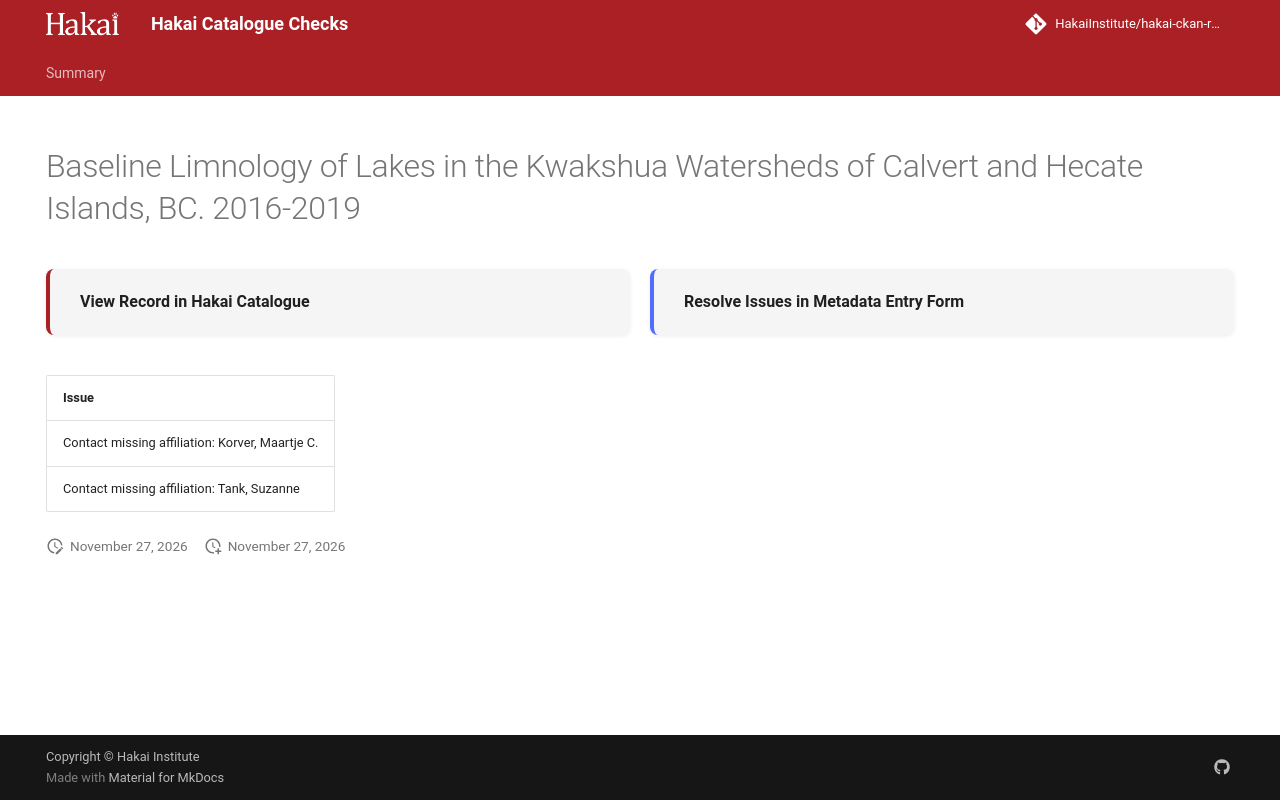

repository: HakaiInstitute/hakai-ckan-records-checks · page: main/records/49ec67e4-f7be-4658-b2b6-e4b57d9901df/index.html · generator: mkdocs

---
title: Baseline Limnology of Lakes in the Kwakshua Watersheds of Calvert and Hecate Islands, BC. 2016-2019
hide:
  - navigation
  - toc
---

# Baseline Limnology of Lakes in the Kwakshua Watersheds of Calvert and Hecate Islands, BC. 2016-2019

<div style="display:flex;flex-wrap:wrap;gap:1rem;margin:1.5rem 0 2rem;">
  <a href="https://catalogue.hakai.org/dataset/ca-cioos_97684a5c-9b70-4d8c-854b-9de895d3d71e" style="flex:1;min-width:200px;padding:1rem 1.5rem;border-radius:8px;background:var(--md-code-bg-color);text-decoration:none;border-left:4px solid var(--md-primary-fg-color);box-shadow:0 1px 4px rgba(0,0,0,.08);display:flex;align-items:center;">
    <span style="font-weight:600;color:var(--md-typeset-color);">View Record in Hakai Catalogue</span>
  </a>
  
  <a href="https://hakaiinstitute.github.io/hakai-metadata-entry-form#/en/hakai/qbqh6DF00XZq8MOpQ3kKkI9GUv43/-MUxNZXRzVG5oaUFvN1M" style="flex:1;min-width:200px;padding:1rem 1.5rem;border-radius:8px;background:var(--md-code-bg-color);text-decoration:none;border-left:4px solid var(--md-accent-fg-color);box-shadow:0 1px 4px rgba(0,0,0,.08);display:flex;align-items:center;">
    <span style="font-weight:600;color:var(--md-typeset-color);">Resolve Issues in Metadata Entry Form</span>
  </a>
  
</div>

| Issue                                           |
|:------------------------------------------------|
| Contact missing affiliation: Korver, Maartje C. |
| Contact missing affiliation: Tank, Suzanne      |

<script>
   document.addEventListener("DOMContentLoaded", function() {
    var map = L.map('map').setView([51.505, -125.09], 5);
    L.tileLayer('https://tile.openstreetmap.org/{z}/{x}/{y}.png', {
        maxZoom: 19,
        attribution: '&copy; <a href="http://www.openstreetmap.org/copyright">OpenStreetMap</a>'
    }).addTo(map);
    var geojsonFeature = {
        "type": "Feature",
        "properties": {
            "name" : "Baseline Limnology of Lakes in the Kwakshua Watersheds of Calvert and Hecate Islands, BC. 2016-2019"
        },
        "geometry": {'type': 'Polygon', 'coordinates': [[[-128.15445681, 51.61731613], [-127.95404703, 51.61731613], [-127.95404703, 51.71899959], [-128.15445681, 51.71899959], [-128.15445681, 51.61731613]]]}
    }
    L.geoJSON(geojsonFeature).addTo(map);
   })
</script>
